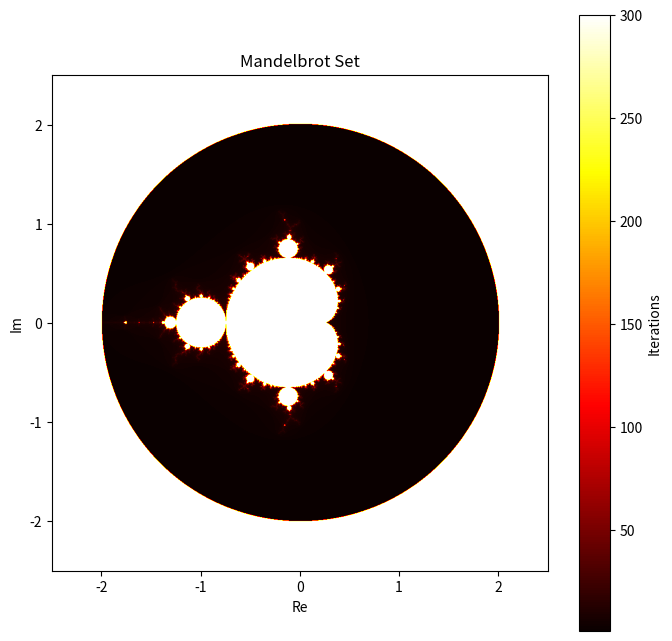

Recreate this plot in Python.
import numpy as np
import matplotlib.pyplot as plt

# Parameters
xmin, xmax = -2.5, 2.5
ymin, ymax = -2.5, 2.5
width, height = 1024, 1024
max_iter = 300

# Create grid of complex numbers
x = np.linspace(xmin, xmax, width)
y = np.linspace(ymin, ymax, height)
X, Y = np.meshgrid(x, y)
# C is a complex grid representing points in the complex plane
c = X + 1j * Y
# c[0, 0] = -2.0 - 1.5j      # Top-left corner
# c[0, 1023] = 1.0 - 1.5j    # Top-right corner
# c[511, 511] ≈ -0.5 + 0j    # Near center

# Initialize z and output array
z = np.zeros_like(c)  # Start with z=0 for all points
output = np.zeros(c.shape, dtype=int)  # Will store iteration count when each point escapes

# Iterate the Mandelbrot formula: z = z^2 + c
for n in range(max_iter):
    mask = np.abs(z) <= 2  # Points still bounded (haven't escaped yet)
    z[mask] = z[mask] ** 2 + c[mask]  # Apply formula only to non-escaped points
    output[mask & (np.abs(z) > 2) & (output == 0)] = n  # Record iteration count when point first escapes
# Points that never escaped (stayed bounded) get max_iter value - these form the Mandelbrot set
output[output == 0] = max_iter
print("Mandelbrot set calculated.")

# Visualize
plt.figure(figsize=(8,8))
plt.imshow(output, extent=[xmin, xmax, ymin, ymax], cmap='hot')
plt.xlabel('Re')
plt.ylabel('Im')
plt.title('Mandelbrot Set')
plt.colorbar(label='Iterations')
plt.show()
